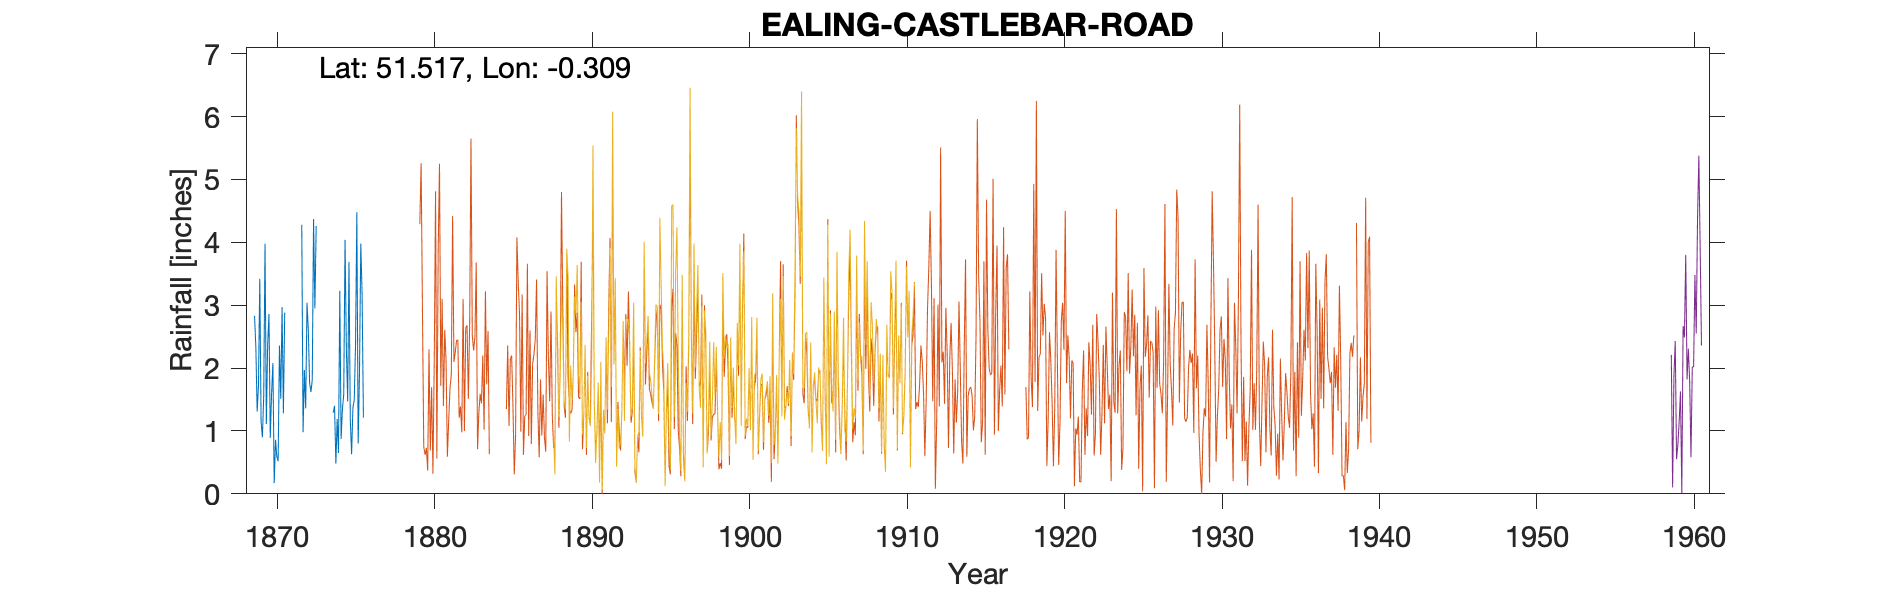

Values plotted in this chart, from the file beside it:
EALING-CASTLEBAR-ROAD, , , , , , , , , , , , , , , , , , , , 
Grid ref, TQ174811, Long, -0.3094, Lat, 51.52, Elevation, 100, ft., , , , , , , , , , , , 
Station no, RR1720, , , , , , , , , , , , , , , , , , , 
, 1860, 1861, 1862, 1863, 1864, 1865, 1866, 1867, 1868, 1869, 1870, 1871, 1872, 1873, 1874, 1875, 1876, 1877, 1878, 1879
January, , , , , , , , , , 2.83, 0.89, , 4.28, , 1.29, 3.69, , , , 
February, , , , , , , , , , 2.34, 1.59, , 0.98, , 1.4, 1.18, , , , 
March, , , , , , , , , , 1.31, 2.08, , 1.97, , 0.48, 0.63, , , , 
April, , , , , , , , , , 1.72, 0.17, , 1.36, , 1.19, 1.37, , , , 
May, , , , , , , , , , 3.42, 0.86, , 3.04, , 0.65, 1.49, , , , 
June, , , , , , , , , , 1.15, 0.59, , 2.6, , 3.23, 2.37, , , , 
July, , , , , , , , , , 0.9, 0.52, , 1.76, , 0.87, 4.48, , , , 
August, , , , , , , , , , 1.55, 2.36, , 1.62, , 1.35, 0.8, , , , 
September, , , , , , , , , , 3.98, 1.51, , 1.81, , 1.58, 1.92, , , , 
October, , , , , , , , , , 1.11, 2.97, , 4.37, , 4.04, 3.98, , , , 
November, , , , , , , , , , 2.37, 1.28, , 2.95, , 2.31, 3.18, , , , 
December, , , , , , , , , , 2.86, 2.88, , 4.26, , 1.47, 1.21, , , , 
Total, , , , , , , , , , 25.54, 17.7, , 31, , 19.86, 26.3, , , , 
NOTES, , , , , , , , , , , , , , , , , , , , 
NGR is Castle Bar Road where the gauge w…, , , , , , , , , , , , , , , , , , , , 
